9-way image classification set "trash_classifier_pre_processed" from GitHub (DanyGuti/Classifier); label vocabulary: cardboard, food organics, glass, metal, miscellaneous trash, paper, plastic, textile trash, vegetation.

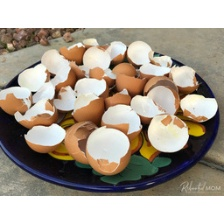
Label: food organics

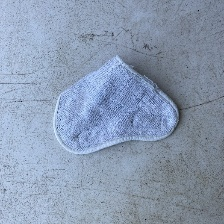
Label: textile trash

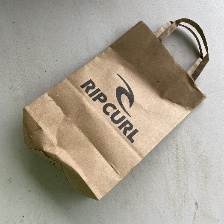
Label: paper

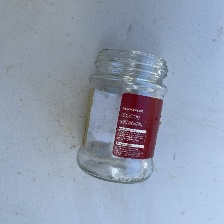
Label: glass

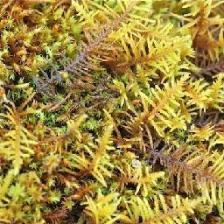
Label: vegetation

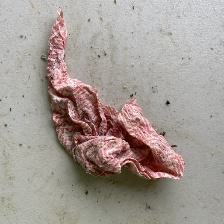
Label: miscellaneous trash
